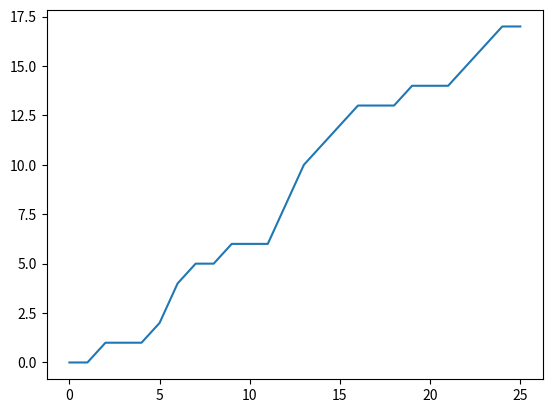

The matplotlib source for this figure:
import numpy as np
import matplotlib.pyplot as plt

np.random.seed(0)

current_value = 0
pp = [current_value,]

for i in range(25):
    current_value += np.random.poisson(0.5)
    pp.append(current_value)

# example:
# http://www.math.uchicago.edu/~may/VIGRE/VIGRE2010/REUPapers/Mcquighan.pdf page 8
plt.plot(pp)
plt.show()
